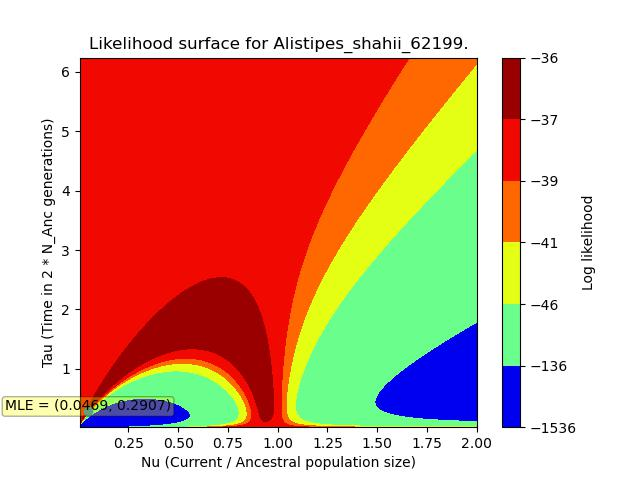

The data file committed next to this chart (first rows):
, X, Y, Z
0, 0.006898, 0.01564, -1668
1, 0.006898, 0.04065, -120
2, 0.006898, 0.06565, -36.61
3, 0.006898, 0.09065, -37.5
4, 0.006898, 0.1157, -37.52
5, 0.006898, 0.1407, -37.52
6, 0.006898, 0.1657, -37.52
7, 0.006898, 0.1907, -37.52
8, 0.006898, 0.2157, -37.52
9, 0.006898, 0.2407, -37.52
10, 0.006898, 0.2657, -37.52
11, 0.006898, 0.2907, -37.52
12, 0.006898, 0.3157, -37.52
13, 0.006898, 0.3407, -37.52
14, 0.006898, 0.3657, -37.52
15, 0.006898, 0.3907, -37.52
16, 0.006898, 0.4157, -37.52
17, 0.006898, 0.4407, -37.52
18, 0.006898, 0.4657, -37.52
19, 0.006898, 0.4907, -37.52
20, 0.006898, 0.5157, -37.52
21, 0.006898, 0.5407, -37.52
22, 0.006898, 0.5657, -37.52
23, 0.006898, 0.5907, -37.52
24, 0.006898, 0.6157, -37.52
25, 0.006898, 0.6407, -37.52
26, 0.006898, 0.6657, -37.52
27, 0.006898, 0.6907, -37.52
28, 0.006898, 0.7158, -37.52
29, 0.006898, 0.7408, -37.52
30, 0.006898, 0.7658, -37.52
31, 0.006898, 0.7908, -37.52
32, 0.006898, 0.8158, -37.52
33, 0.006898, 0.8408, -37.52
34, 0.006898, 0.8658, -37.52
35, 0.006898, 0.8908, -37.52
36, 0.006898, 0.9158, -37.52
37, 0.006898, 0.9408, -37.52
38, 0.006898, 0.9658, -37.52
39, 0.006898, 0.9908, -37.52
40, 0.006898, 1.016, -37.52
41, 0.006898, 1.041, -37.52
42, 0.006898, 1.066, -37.52
43, 0.006898, 1.091, -37.52
44, 0.006898, 1.116, -37.52
45, 0.006898, 1.141, -37.52
46, 0.006898, 1.166, -37.52
47, 0.006898, 1.191, -37.52
48, 0.006898, 1.216, -37.52
49, 0.006898, 1.241, -37.52
50, 0.006898, 1.266, -37.52
51, 0.006898, 1.291, -37.52
52, 0.006898, 1.316, -37.52
53, 0.006898, 1.341, -37.52
54, 0.006898, 1.366, -37.52
55, 0.006898, 1.391, -37.52
56, 0.006898, 1.416, -37.52
57, 0.006898, 1.441, -37.52
58, 0.006898, 1.466, -37.52
59, 0.006898, 1.491, -37.52
... 62,440 more rows
